Run: headless pygame with SDL's dummy video driver; simulated clock (each Clock.tick advances the game by its frame time, no real sleeping); random seed 0; keys injected as events and as key.get_pressed() state; no mouse input.
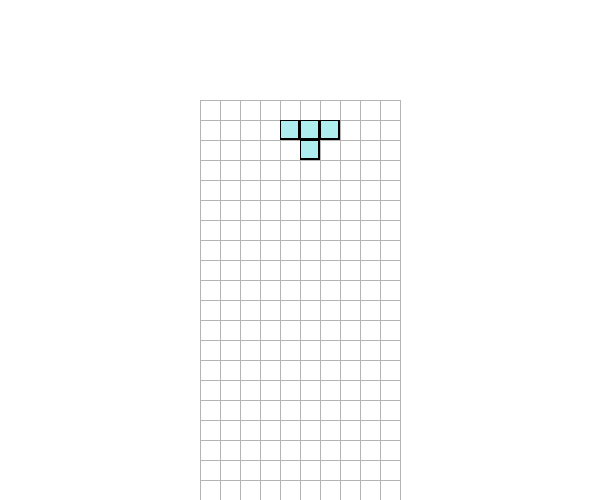
Frame 1 of 4 · flips 1–60 · no input
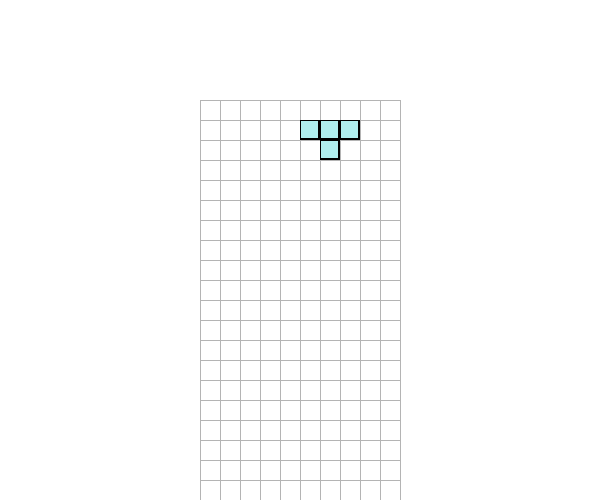
Frame 2 of 4 · flips 61–180 · tapped SPACE, RETURN · held RIGHT (→), D
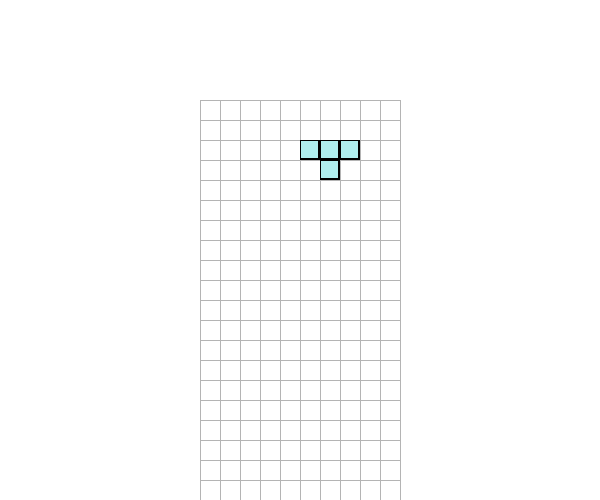
Frame 3 of 4 · flips 181–300 · held DOWN (↓), S
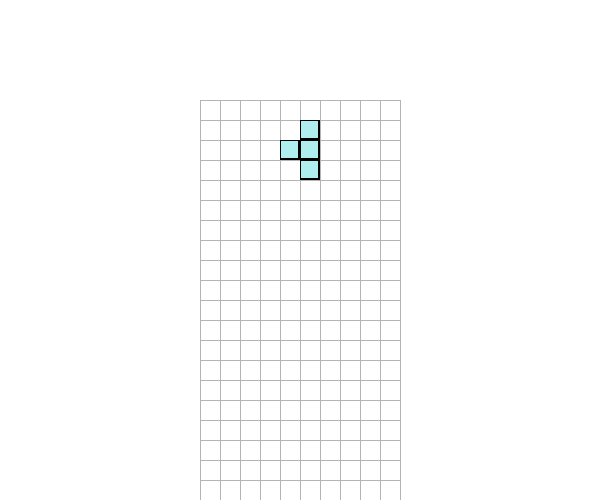
Frame 4 of 4 · flips 301–420 · held LEFT (←), A, UP (↑), W

The pygame program that drew these frames:

import pygame

import random, time, sys, abc
from pygame.locals import *

fps = 25
WINDOW_W, WINDOW_H = 600, 500
GREY = (180, 180, 180)
WHITE = (255, 255, 255)
FPS = 120
fall_time = 1  # Интервал времени между падениями фигурки (в секундах)
current_time = 0
now = time.time()


def drawRect(surface, color, rect):
    pygame.draw.rect(surface, (0, 0, 0), rect)
    pygame.draw.rect(surface, color, (rect[0] + 1, rect[1] + 1, rect[2] - 3, rect[3] - 3))


def randomPiece():
    num = random.randint(1, 7)
    match num:
        case 1:
            return I_Type(5, 0)
        case 2:
            return O_Type(5, 0)
        case 3:
            return S_Type(5, 0)
        case 4:
            return Z_Type(5, 0)
        case 5:
            return L_Type(5, 0)
        case 6:
            return J_Type(5, 0)
        case 7:
            return T_Type(5, 0)


class Game:
    def __init__(self):
        pygame.init()
        self.win = pygame.display.set_mode((WINDOW_W, WINDOW_H))
        pygame.display.set_caption("TETRIS")
        self.clock = pygame.time.Clock()
        self.cup = Cup(20, 10, self.win, 20)
        self.piece = randomPiece()

    def handle_events(self):
        for event in pygame.event.get():
            if event.type == pygame.QUIT:
                return False
            elif event.type == pygame.KEYDOWN:
                if event.key == pygame.K_s:
                    self.move_down()
                elif event.key == pygame.K_a:
                    self.move_left()
                elif event.key == pygame.K_d:
                    self.move_right()
                elif event.key == pygame.K_w:
                    self.check_rotate()
                elif event.key == pygame.K_SPACE:
                    [print(x) for x in self.cup.gridList]

        return True

    def draw(self):
        # self.win.blit(self.background_image, self.background_image.get_rect())
        self.win.fill(WHITE)
        self.cup.draw(self)
        pygame.display.flip()

    def move_piece(self):
        global current_time, now
        now = time.time()
        # подение куба
        # должно будет работать только если фигура еще падает
        if now - current_time >= fall_time:
            self.move_down()

    def spawn_piece(self):
        for line in self.cup.gridList:
            for x in line:
                if 1 <= x <= 7:
                    return
        else:
            self.piece = randomPiece()

    # скорее всего это должа делать игра
    def set_move_status(self, is_moving=True):  # [(0,0),(1,0),(0,1),(1,1)]
        status = self.piece.id if is_moving else self.piece.id * 10
        for cube in self.piece.massBlocks:
            self.cup.gridList[cube[1]][cube[0]] = status

    def move_left(self):
        if self.check_left():
            self.cup.clear()
            self.piece.set_XY(self.piece.X - 1, self.piece.Y)
            self.set_move_status(self.piece.massBlocks)

    def move_right(self):
        if self.check_right():
            self.cup.clear()
            self.piece.set_XY(self.piece.X + 1, self.piece.Y)
            self.set_move_status(self.piece.massBlocks)

    def check_left(self):
        for block in self.piece.massBlocks:
            if block[0] <= 0 or self.cup.gridList[block[1]][block[0] - 1] >= 10:
                return False
        else:
            return True

    def check_right(self):
        for block in self.piece.massBlocks:
            if block[0] >= self.cup.width - 1 or self.cup.gridList[block[1]][block[0] + 1] >= 10:
                return False
        else:
            return True

    def check_down(self):
        for block in self.piece.massBlocks:
            if block[1] >= self.cup.height - 1 or self.cup.gridList[block[1] + 1][block[0]] >= 10:
                return False
        else:
            return True

    def check_rotate(self):
        for block in self.piece.nextRotate:
            if not (0 <= block[0] < self.cup.width and block[1] < self.cup.height and self.cup.gridList[block[1]][
                block[0]] < 10):
                return False
        else:
            self.piece.rotate()
            self.cup.clear()
            self.piece.set_XY(self.piece.X, self.piece.Y)
            self.set_move_status(self.piece.massBlocks)

    def move_down(self):
        global current_time, now
        now = time.time()
        if self.check_down():
            self.cup.clear()
            # print(self.piece.massBlocks)
            self.piece.set_XY(self.piece.X, self.piece.Y + 1)
            self.set_move_status(self.piece.massBlocks)
            current_time = now
        else:
            self.set_move_status(False)
            self.piece.massBlocks.clear()

    def run(self):
        run = True

        while run:
            run = self.handle_events()
            self.move_piece()
            self.draw()
            self.spawn_piece()
            self.clock.tick(FPS)
        pygame.quit()
        quit()


class Cup:
    def __init__(self, cup_h, cup_w, serface, cell_size):
        self.width, self.height = cup_w, cup_h
        self.surface = serface
        self.cell_size = cell_size
        self.gridList = [[0] * self.width for x in range(self.height)]
        self.posX = (WINDOW_W - self.width * cell_size) // 2
        self.posY = WINDOW_H - self.height * cell_size
        self.colors = {
            "LIGHT_BLUE": (135, 206, 250),
            "BLUE": (70, 130, 180),
            "LIGHT_GREEN": (144, 238, 144),
            "GREEN": (34, 139, 34),
            "LIGHT_PINK": (255, 182, 193),
            "PINK": (220, 20, 60),
            "LIGHT_ORANGE": (255, 165, 0),
            "ORANGE": (255, 140, 0),
            "LIGHT_PURPLE": (221, 160, 221),
            "PURPLE": (138, 43, 226),
            "LIGHT_YELLOW": (255, 255, 102),
            "YELLOW": (255, 215, 0),
            "LIGHT_MINT": (175, 238, 238),
            "MINT": (72, 209, 204)
        }

    def clear(self):

        for line in range(len(self.gridList)):
            for col in range(len(self.gridList[line])):
                if self.gridList[line][col] in [1, 2, 3, 4, 5, 6, 7, 8]:
                    self.gridList[line][col] = 0

    def draw(self, colors):

        # отрисовка вертикальных линий
        for numLine in range(self.width + 1):
            startPoint = self.posX + self.cell_size * numLine, self.posY
            endPoint = self.posX + self.cell_size * numLine, WINDOW_H

            pygame.draw.line(self.surface, GREY, startPoint, endPoint)
        # отрисовка горизонтальных линий
        for x in range(self.height + 1):
            pygame.draw.line(self.surface, GREY, (self.posX, self.posY + self.cell_size * x),
                             (self.posX + self.width * self.cell_size, self.posY + self.cell_size * x))
        # отрисовка фигур
        for line in range(len(self.gridList)):
            for col in range(len(self.gridList[line])):
                rect = (self.posX + self.cell_size * col, self.posY + self.cell_size * line, 20, 20)

                match self.gridList[line][col]:
                    case 1:
                        drawRect(self.surface, self.colors["LIGHT_BLUE"], rect)
                    case 2:
                        drawRect(self.surface, self.colors["LIGHT_GREEN"], rect)
                    case 3:
                        drawRect(self.surface, self.colors["LIGHT_PINK"], rect)
                    case 4:
                        drawRect(self.surface, self.colors["LIGHT_ORANGE"], rect)
                    case 5:
                        drawRect(self.surface, self.colors["LIGHT_PURPLE"], rect)
                    case 6:
                        drawRect(self.surface, self.colors["LIGHT_YELLOW"], rect)
                    case 7:
                        drawRect(self.surface, self.colors["LIGHT_MINT"], rect)
                    case 10:
                        drawRect(self.surface, self.colors["BLUE"], rect)
                    case 20:
                        drawRect(self.surface, self.colors["GREEN"], rect)
                    case 30:
                        drawRect(self.surface, self.colors["PINK"], rect)
                    case 40:
                        drawRect(self.surface, self.colors["ORANGE"], rect)
                    case 50:
                        drawRect(self.surface, self.colors["PURPLE"], rect)
                    case 60:
                        drawRect(self.surface, self.colors["YELLOW"], rect)
                    case 70:
                        drawRect(self.surface, self.colors["MINT"], rect)


class Shape(abc.ABC):
    def __init__(self, X, Y):
        self.X = X
        self.Y = Y
        self.variationNum = 0
        self.variations = self.update()
        self.massBlocks = self.variations[self.variationNum]

    def set_XY(self, X, Y):
        self.X = X
        self.Y = Y
        self.update()

    def rotate(self):
        self.variationNum = (self.variationNum + 1) % len(self.variations)
        self.update()

    # свойство-геттер
    @property
    def nextRotate(self):
        return self.variations[(self.variationNum + 1) % len(self.variations)]

    @abc.abstractmethod
    def update(self):
        pass


class I_Type(Shape):
    def __init__(self, X, Y):
        super().__init__(X, Y)
        self.id = 1
        # self.moving_color = (135, 206, 250)  # Светлый цвет
        # self.stopped_color = (70, 130, 180)  # Тёмный цвет

    def update(self):
        self.variations = [[(self.X, self.Y - 1), (self.X, self.Y), (self.X, self.Y + 1), (self.X, self.Y + 2)],
                           [(self.X - 1, self.Y), (self.X, self.Y), (self.X + 1, self.Y), (self.X + 2, self.Y)]]
        self.massBlocks = self.variations[self.variationNum]
        return self.variations


class O_Type(Shape):
    def __init__(self, X, Y):
        super().__init__(X, Y)
        self.id = 2
        # self.moving_color = (144, 238, 144)  # Светлый цвет
        # self.stopped_color = (34, 139, 34)  # Тёмный цвет

    def update(self):
        self.variations = [[(self.X, self.Y), (self.X + 1, self.Y), (self.X, self.Y + 1), (self.X + 1, self.Y + 1)]]
        self.massBlocks = self.variations[self.variationNum]
        return self.variations


class S_Type(Shape):
    def __init__(self, X, Y):
        super().__init__(X, Y)
        self.id = 3
        # self.moving_color = (255, 182, 193)  # Светлый цвет
        # self.stopped_color =   # Тёмный цвет

    def update(self):
        self.variations = [[(self.X - 1, self.Y + 1), (self.X, self.Y + 1), (self.X, self.Y), (self.X + 1, self.Y)],
                           [(self.X - 1, self.Y - 1), (self.X - 1, self.Y), (self.X, self.Y), (self.X, self.Y + 1)]]
        self.massBlocks = self.variations[self.variationNum]
        return self.variations


class Z_Type(Shape):
    def __init__(self, X, Y):
        super().__init__(X, Y)
        self.id = 4
        # self.moving_color = (255, 165, 0)  # Светлый цвет
        # self.stopped_color = (255, 140, 0)  # Тёмный цвет

    def update(self):
        self.variations = [[(self.X - 1, self.Y - 1), (self.X, self.Y - 1), (self.X, self.Y), (self.X + 1, self.Y)],
                           [(self.X + 1, self.Y - 1), (self.X + 1, self.Y), (self.X, self.Y), (self.X, self.Y + 1)]]
        self.massBlocks = self.variations[self.variationNum]
        return self.variations


class L_Type(Shape):
    def __init__(self, X, Y):
        super().__init__(X, Y)
        self.id = 5
        # self.moving_color = (221, 160, 221)  # Светлый цвет
        # self.stopped_color = (138, 43, 226)  # Тёмный цвет

    def update(self):
        self.variations = [[(self.X, self.Y - 1), (self.X, self.Y), (self.X, self.Y + 1), (self.X + 1, self.Y + 1)],
                           [(self.X + 1, self.Y), (self.X, self.Y), (self.X - 1, self.Y), (self.X - 1, self.Y + 1)],
                           [(self.X, self.Y - 1), (self.X, self.Y), (self.X, self.Y + 1), (self.X - 1, self.Y - 1)],
                           [(self.X + 1, self.Y), (self.X, self.Y), (self.X - 1, self.Y), (self.X + 1, self.Y - 1)]]
        self.massBlocks = self.variations[self.variationNum]
        return self.variations


class J_Type(Shape):
    def __init__(self, X, Y):
        super().__init__(X, Y)
        self.id = 6
        # self.moving_color = (255, 255, 102)  # Светлый цвет
        # self.stopped_color = (255, 215, 0)  # Тёмный цвет

    def update(self):
        self.variations = [[(self.X, self.Y - 1), (self.X, self.Y), (self.X, self.Y + 1), (self.X - 1, self.Y + 1)],
                           [(self.X + 1, self.Y), (self.X, self.Y), (self.X - 1, self.Y), (self.X - 1, self.Y - 1)],
                           [(self.X, self.Y - 1), (self.X, self.Y), (self.X, self.Y + 1), (self.X + 1, self.Y - 1)],
                           [(self.X + 1, self.Y), (self.X, self.Y), (self.X - 1, self.Y), (self.X + 1, self.Y + 1)]]
        self.massBlocks = self.variations[self.variationNum]
        return self.variations


class T_Type(Shape):
    def __init__(self, X, Y):
        super().__init__(X, Y)
        self.id = 7
        # self.moving_color = (175, 238, 238)  # Светлый цвет
        # self.stopped_color = (72, 209, 204)  # Тёмный цвет

    def update(self):
        self.variations = [[(self.X - 1, self.Y), (self.X, self.Y), (self.X + 1, self.Y), (self.X, self.Y + 1)],
                           [(self.X, self.Y - 1), (self.X, self.Y), (self.X, self.Y + 1), (self.X - 1, self.Y)],
                           [(self.X - 1, self.Y), (self.X, self.Y), (self.X + 1, self.Y), (self.X, self.Y - 1)],
                           [(self.X, self.Y - 1), (self.X, self.Y), (self.X, self.Y + 1), (self.X + 1, self.Y)]]
        self.massBlocks = self.variations[self.variationNum]
        return self.variations


if __name__ == "__main__":
    game = Game()
    game.run()
